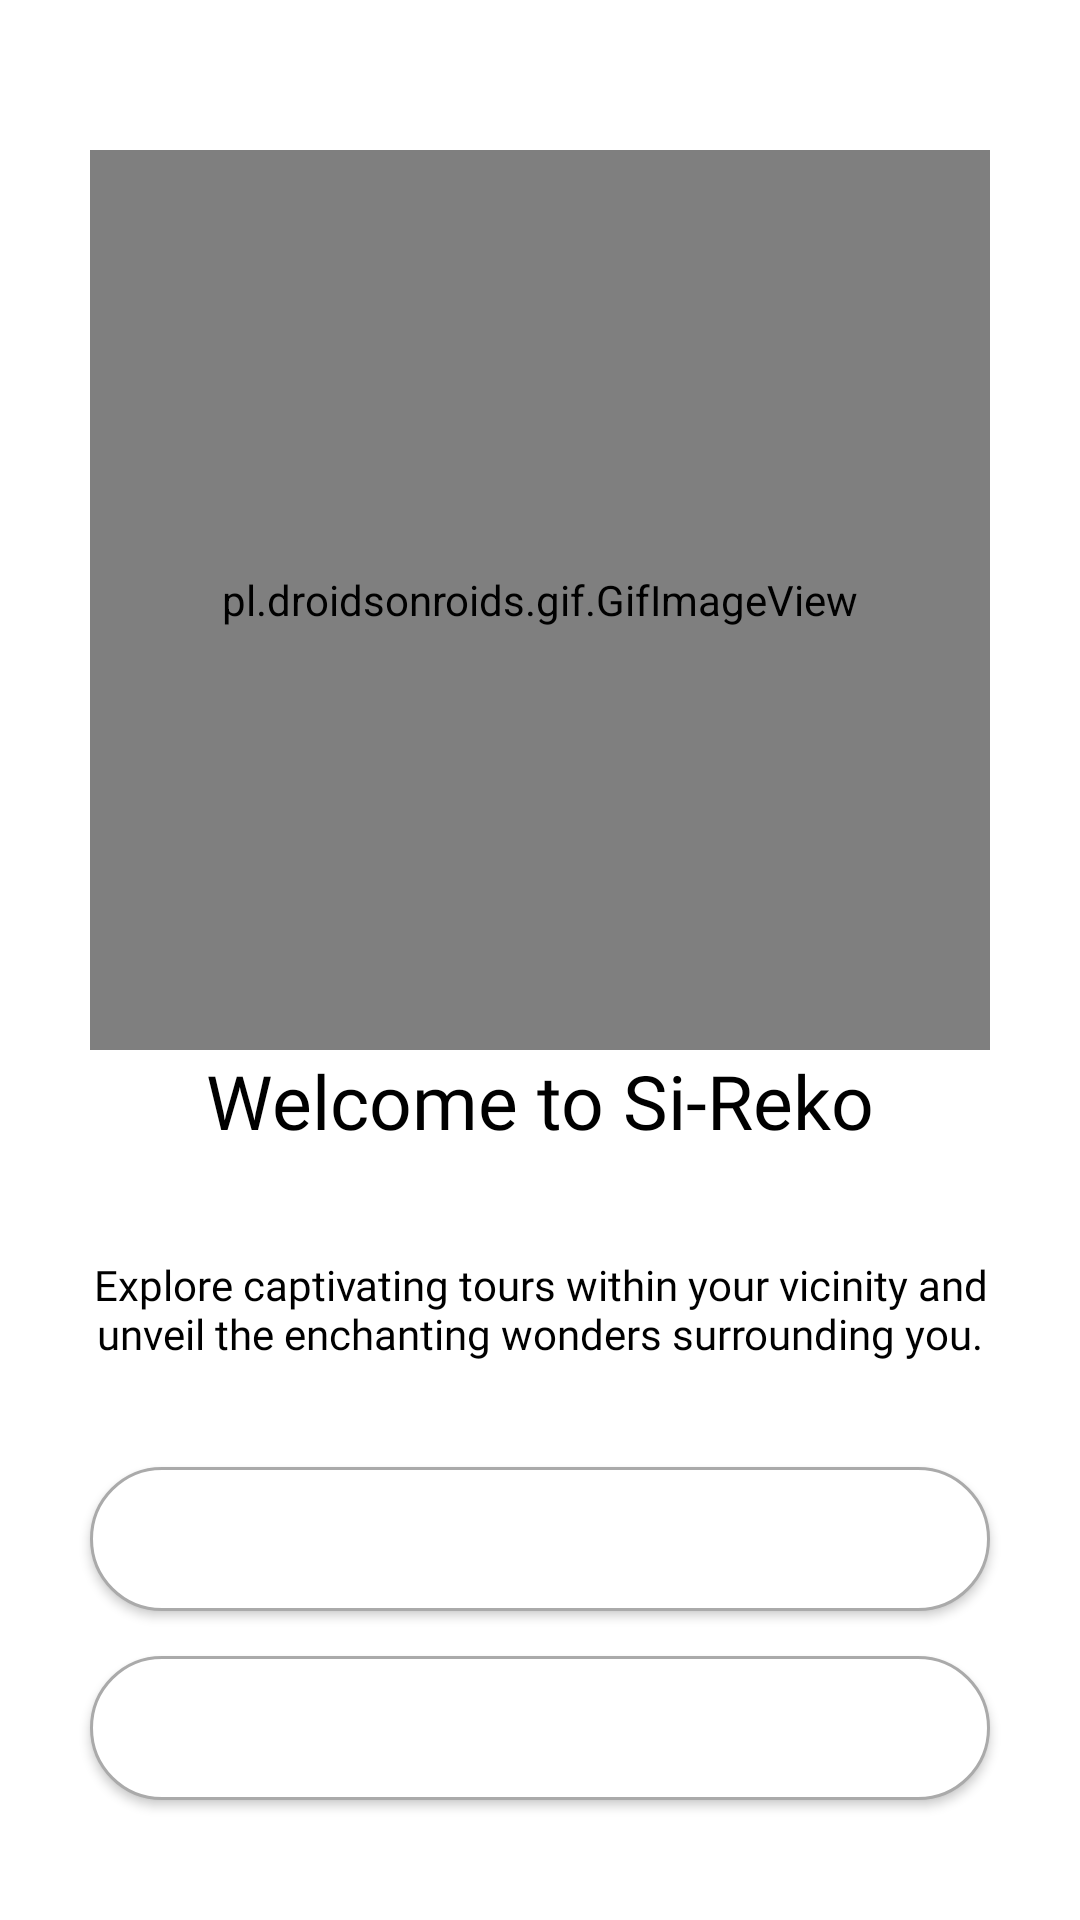

Produce the Android XML layout that renders to this screen, including the resource entries it uses.
<!-- AndroidManifest.xml: application theme Theme.ITR -->
<!-- res/layout/fragment_account_options.xml -->
<?xml version="1.0" encoding="utf-8"?>
<FrameLayout xmlns:android="http://schemas.android.com/apk/res/android"
    xmlns:app="http://schemas.android.com/apk/res-auto"
    xmlns:tools="http://schemas.android.com/tools"
    android:layout_width="match_parent"
    android:layout_height="match_parent"
    tools:context=".ui.accountoption.AccountOptions">

    <androidx.constraintlayout.widget.ConstraintLayout
        android:layout_width="match_parent"
        android:layout_height="match_parent">

        <pl.droidsonroids.gif.GifImageView
            android:layout_width="300dp"
            android:layout_height="300dp"
            android:background="@drawable/logo_gif"
            app:layout_constraintBottom_toTopOf="@+id/txt_1"
            app:layout_constraintEnd_toEndOf="parent"
            app:layout_constraintStart_toStartOf="parent" />

        <TextView
            android:id="@+id/txt_1"
            android:layout_width="wrap_content"
            android:layout_height="wrap_content"
            android:layout_centerHorizontal="true"
            android:layout_marginTop="350dp"
            android:fontFamily="@font/poppinssemibold"
            android:text="@string/welcome_to_si_reko"
            android:textColor="@color/black"
            android:textSize="25sp"
            app:layout_constraintEnd_toEndOf="parent"
            app:layout_constraintStart_toStartOf="parent"
            app:layout_constraintTop_toTopOf="parent" />

        <TextView
            android:id="@+id/txt_2"
            android:layout_width="wrap_content"
            android:layout_height="wrap_content"
            android:layout_below="@id/txt_1"
            android:fontFamily="@font/poppinsregular"
            android:gravity="center"
            android:padding="20dp"
            android:text="@string/custom_dialog_desc"
            android:textColor="@color/black"
            app:layout_constraintBottom_toTopOf="@+id/login_button"
            app:layout_constraintEnd_toEndOf="parent"
            app:layout_constraintStart_toStartOf="parent"
            app:layout_constraintTop_toBottomOf="@+id/txt_1" />

        <Button
            android:id="@+id/login_button"
            android:layout_width="wrap_content"
            android:layout_height="wrap_content"
            android:layout_below="@id/txt_2"
            android:layout_centerHorizontal="true"
            android:width="300dp"
            android:layout_marginBottom="15dp"
            android:background="@drawable/rounded_corner"
            android:fontFamily="@font/poppinsbold"
            android:text="@string/login"
            android:textColor="@color/white"
            android:textSize="14sp"
            app:layout_constraintBottom_toTopOf="@+id/register_button"
            app:layout_constraintEnd_toEndOf="parent"
            app:layout_constraintStart_toStartOf="parent" />

        <Button
            android:id="@+id/register_button"
            android:layout_width="wrap_content"
            android:layout_height="wrap_content"
            android:layout_below="@id/login_button"
            android:layout_centerHorizontal="true"
            android:width="300dp"
            android:layout_marginBottom="40dp"
            android:background="@drawable/rounded_corner"
            android:fontFamily="@font/poppinsbold"
            android:text="@string/register"
            android:textColor="@color/white"
            android:textSize="14sp"
            app:layout_constraintBottom_toBottomOf="parent"
            app:layout_constraintEnd_toEndOf="parent"
            app:layout_constraintStart_toStartOf="parent" />
    </androidx.constraintlayout.widget.ConstraintLayout>

</FrameLayout>
<!-- resources referenced by this layout -->
<resources>
  <color name="black">#FF000000</color>
  <color name="white">#FFFFFFFF</color>
  <!-- drawable logo_gif: gif bitmap (drawable, 235667 bytes) -->
  <!-- drawable rounded_corner (drawable) -->
  <shape xmlns:android="http://schemas.android.com/apk/res/android">
      <solid android:color="@color/white" />
      <corners android:radius="36dp" />
      <stroke
          android:width="1dp"
          android:color="@android:color/darker_gray"/>
  </shape>
  <string name="custom_dialog_desc">Explore captivating tours within your vicinity and unveil the enchanting wonders surrounding you.</string>
  <string name="login">Login</string>
  <string name="register">Register</string>
  <string name="welcome_to_si_reko">Welcome to Si-Reko</string>
  <style name="Theme.ITR" parent="Theme.MaterialComponents.DayNight.DarkActionBar">
          
          <item name="colorPrimary">@color/primaryColor</item>
          <item name="colorPrimaryVariant">@color/secondaryColor</item>
          <item name="colorOnPrimary">@color/white</item>
          
          <item name="colorSecondary">@color/teal_200</item>
          <item name="colorSecondaryVariant">@color/teal_700</item>
          <item name="colorOnSecondary">@color/black</item>
          
          <item name="android:statusBarColor">@color/white</item>
          
      </style>
  <color name="primaryColor">#50C2C9</color>
  <color name="secondaryColor">#55BBAF</color>
  <color name="teal_200">#FF03DAC5</color>
  <color name="teal_700">#FF018786</color>
</resources>
